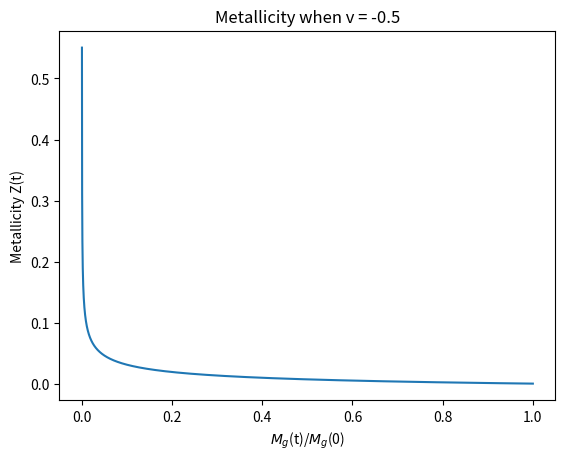
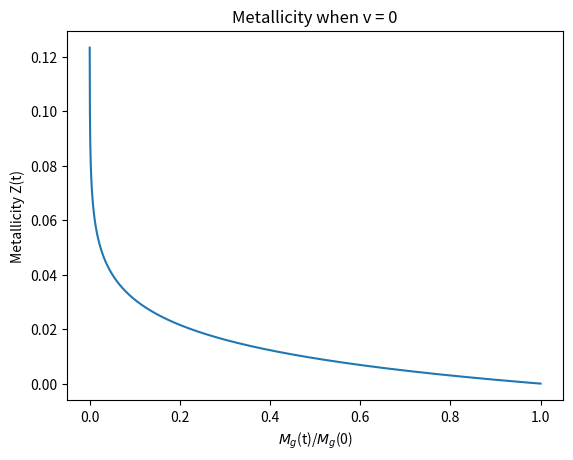
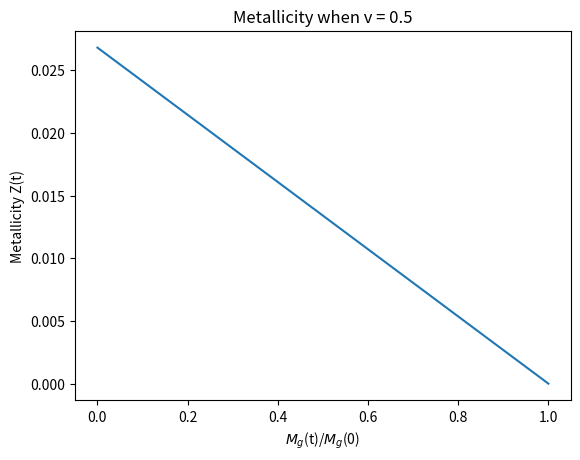

These figures' Python source, in order:
# -*- coding: utf-8 -*-
"""
Created on Thu Sep 21 12:49:54 2017

[redacted]
"""

# question 3
import numpy as np
import matplotlib.pyplot as plt

# b)
Zsun = 0.0134
p = (Zsun*(1-0.15))/(np.log(50/13))

print (p)
print (p/Zsun)

Mstarfin=50*(1-np.exp((0.15*Zsun-0.25*Zsun)/p))

print(Mstarfin)

# c)

p = Zsun

z_list1 = []
z_list2 = []
z_list3 = []
frac_list =[]
frac_list2 = []

for i in np.arange(0.0001,1.0001,0.0001):
    z1 = (p/-0.5)*(1 - i**(0.5/(-0.5-1)))
    z2 = p*(np.log(1/i))
    z3 = (p/0.5)*(1 - i**(-0.5/(0.5-1)))

    z_list1.append(z1)
    z_list2.append(z2)
    z_list3.append(z3)
    frac_list.append(i)

plt.figure()
plt.plot(frac_list, z_list1)
plt.title('Metallicity when v = -0.5')
plt.xlabel('$M_g$(t)/$M_g$(0)')
plt.ylabel('Metallicity Z(t)')
plt.savefig('3c1.png', dpi = 1000)

plt.figure()
plt.plot(frac_list, z_list2)
plt.title('Metallicity when v = 0')
plt.xlabel('$M_g$(t)/$M_g$(0)')
plt.ylabel('Metallicity Z(t)')
plt.savefig('3c2.png', dpi = 1000)

plt.figure()
plt.plot(frac_list, z_list3)
plt.title('Metallicity when v = 0.5')
plt.xlabel('$M_g$(t)/$M_g$(0)')
plt.ylabel('Metallicity Z(t)')
plt.savefig('3c3.png', dpi = 1000)